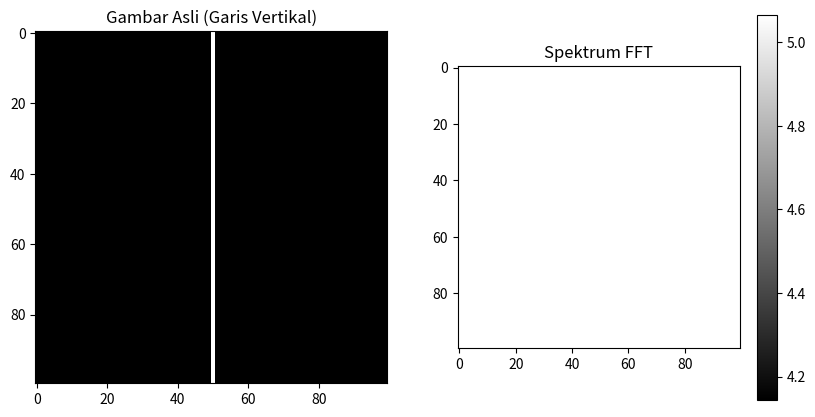

Source code (Python):
import numpy as np
import matplotlib.pyplot as plt

# 1. Buat gambar contoh: garis vertikal
image = np.zeros((100, 100))  # Gambar 100x100 piksel hitam
image[:, 50] = 1  # Garis vertikal putih di kolom ke-50

# 2. Hitung FFT 2D
fft = np.fft.fft2(image)  # Transformasi Fourier 2D
fft_shifted = np.fft.fftshift(fft)  # Memindahkan frekuensi nol ke tengah
magnitude = np.log(np.abs(fft_shifted))  # Magnitudo spektrum (di-log untuk visualisasi)

# 3. Plot hasil
plt.figure(figsize=(10, 5))
plt.subplot(1, 2, 1)
plt.imshow(image, cmap='gray')
plt.title("Gambar Asli (Garis Vertikal)")

plt.subplot(1, 2, 2)
plt.imshow(magnitude, cmap='gray')
plt.title("Spektrum FFT")
plt.colorbar()
plt.show()